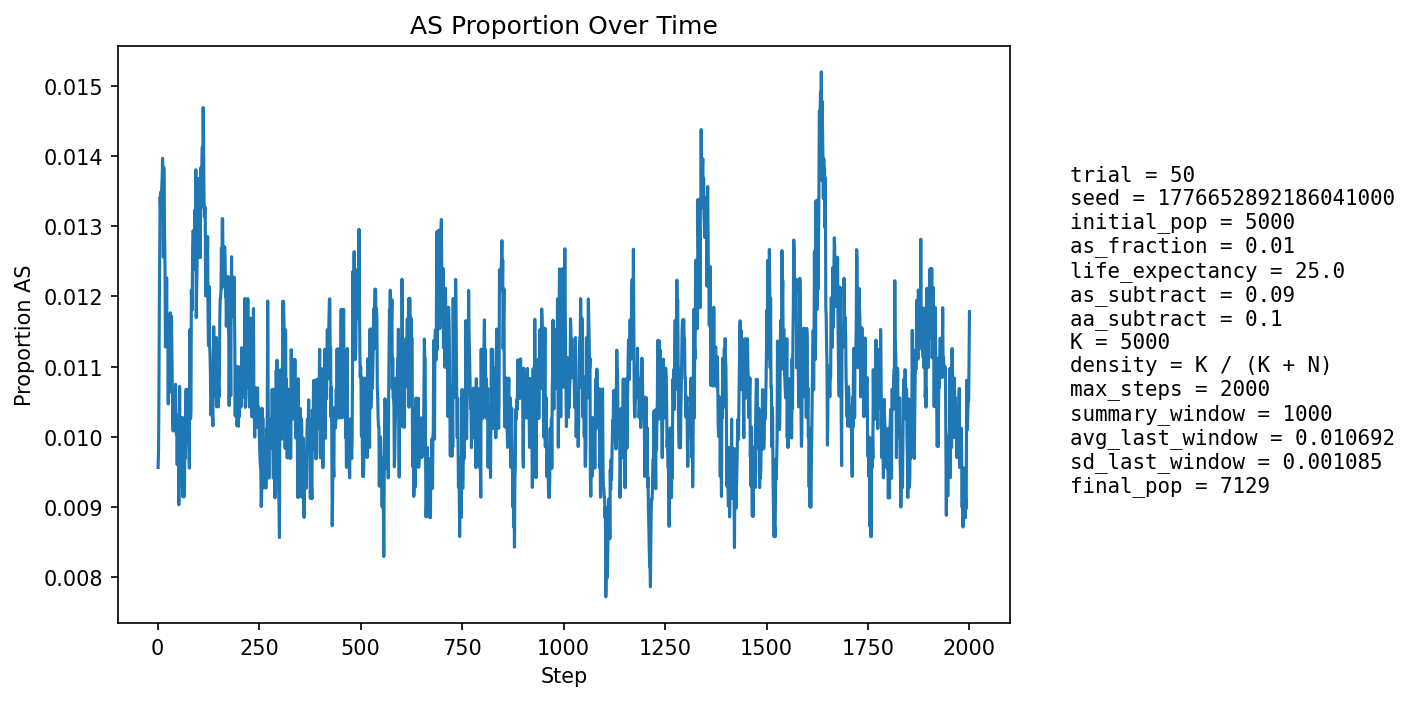

Values plotted in this chart, from the file beside it:
step, population_size, births, newborn_AA, newborn_AS, newborn_SS, prop_newborn_AA, prop_newborn_AS, prop_newborn_SS, prop_repro_AA, prop_repro_AS, prop_AS_population
1, 5227, 1256, 1247, 9, 0, 0.9928, 0.007166, 0.0, 0.9916, 0.008363, 0.009566
2, 5311, 1230, 1222, 8, 0, 0.9935, 0.006504, 0.0, 0.9905, 0.009539, 0.009791
3, 5393, 1222, 1213, 9, 0, 0.9926, 0.007365, 0.0, 0.9893, 0.01071, 0.01057
4, 5464, 1215, 1199, 16, 0, 0.9868, 0.01317, 0.0, 0.9869, 0.01307, 0.0119
5, 5566, 1251, 1231, 20, 0, 0.984, 0.01599, 0.0, 0.987, 0.01298, 0.01276
6, 5665, 1274, 1253, 21, 0, 0.9835, 0.01648, 0.0, 0.9881, 0.01189, 0.01342
7, 5762, 1291, 1274, 17, 0, 0.9868, 0.01317, 0.0, 0.9887, 0.01126, 0.01319
8, 5857, 1304, 1287, 17, 0, 0.987, 0.01304, 0.0, 0.9882, 0.01176, 0.01349
9, 5953, 1322, 1307, 15, 0, 0.9887, 0.01135, 0.0, 0.9868, 0.01324, 0.0131
10, 6047, 1340, 1320, 20, 0, 0.9851, 0.01493, 0.0, 0.986, 0.01397, 0.01356
11, 6139, 1356, 1336, 20, 0, 0.9853, 0.01475, 0.0, 0.9863, 0.01368, 0.01368
12, 6230, 1372, 1351, 21, 0, 0.9847, 0.01531, 0.0, 0.9866, 0.01342, 0.01396
13, 6305, 1372, 1354, 18, 0, 0.9869, 0.01312, 0.0, 0.987, 0.01298, 0.01348
14, 6371, 1379, 1365, 14, 0, 0.9898, 0.01015, 0.0, 0.9868, 0.01315, 0.01256
15, 6433, 1387, 1362, 25, 0, 0.982, 0.01802, 0.0, 0.987, 0.013, 0.01383
16, 6496, 1399, 1381, 18, 0, 0.9871, 0.01287, 0.0, 0.9869, 0.01312, 0.01324
17, 6551, 1407, 1391, 16, 0, 0.9886, 0.01137, 0.0, 0.9867, 0.01329, 0.01282
18, 6600, 1414, 1398, 16, 0, 0.9887, 0.01132, 0.0, 0.9874, 0.01255, 0.01242
19, 6649, 1419, 1408, 11, 0, 0.9922, 0.007752, 0.0, 0.9869, 0.01307, 0.01128
20, 6688, 1424, 1406, 18, 0, 0.9874, 0.01264, 0.0, 0.9873, 0.01266, 0.01151
21, 6730, 1428, 1413, 15, 0, 0.9895, 0.0105, 0.0, 0.988, 0.01198, 0.01144
22, 6768, 1433, 1411, 22, 0, 0.9846, 0.01535, 0.0, 0.9878, 0.0122, 0.01226
23, 6800, 1437, 1423, 14, 0, 0.9903, 0.009743, 0.0, 0.9885, 0.01153, 0.01132
24, 6829, 1440, 1422, 18, 0, 0.9875, 0.0125, 0.0, 0.9885, 0.01148, 0.01171
25, 6854, 1443, 1427, 16, 0, 0.9889, 0.01109, 0.0, 0.9889, 0.01113, 0.01138
26, 6878, 1447, 1437, 10, 0, 0.9931, 0.006911, 0.0, 0.9883, 0.01166, 0.01047
27, 6899, 1450, 1431, 19, 0, 0.9869, 0.0131, 0.0, 0.9887, 0.01132, 0.01131
28, 6920, 1452, 1434, 18, 0, 0.9876, 0.0124, 0.0, 0.9884, 0.01158, 0.01142
29, 6939, 1454, 1441, 13, 0, 0.9911, 0.008941, 0.0, 0.9885, 0.01154, 0.01081
30, 6955, 1456, 1442, 14, 0, 0.9904, 0.009615, 0.0, 0.9891, 0.01093, 0.01064
31, 6969, 1457, 1435, 22, 0, 0.9849, 0.0151, 0.0, 0.9888, 0.01119, 0.01177
32, 6980, 1458, 1441, 17, 0, 0.9883, 0.01166, 0.0, 0.9885, 0.01146, 0.01117
33, 6990, 1460, 1444, 16, 0, 0.989, 0.01096, 0.0, 0.9894, 0.01058, 0.01116
34, 6999, 1462, 1442, 20, 0, 0.9863, 0.01368, 0.0, 0.9894, 0.01056, 0.01172
35, 7010, 1463, 1448, 15, 0, 0.9897, 0.01025, 0.0, 0.9886, 0.01139, 0.01113
36, 7021, 1465, 1453, 12, 0, 0.9918, 0.008191, 0.0, 0.9889, 0.01109, 0.01068
37, 7032, 1466, 1455, 11, 0, 0.9925, 0.007503, 0.0, 0.9886, 0.01135, 0.01038
38, 7041, 1467, 1455, 12, 0, 0.9918, 0.00818, 0.0, 0.9878, 0.01218, 0.01008
39, 7049, 1467, 1449, 18, 0, 0.9877, 0.01227, 0.0, 0.9884, 0.01161, 0.01064
40, 7057, 1467, 1454, 13, 0, 0.9911, 0.008862, 0.0, 0.989, 0.01103, 0.0102
41, 7061, 1468, 1450, 18, 0, 0.9877, 0.01226, 0.0, 0.9895, 0.01045, 0.01048
42, 7066, 1469, 1454, 15, 0, 0.9898, 0.01021, 0.0, 0.9901, 0.009879, 0.01047
43, 7068, 1470, 1454, 16, 0, 0.9891, 0.01088, 0.0, 0.9896, 0.01043, 0.01047
44, 7071, 1470, 1453, 17, 0, 0.9884, 0.01156, 0.0, 0.9899, 0.01015, 0.01075
45, 7073, 1470, 1457, 13, 0, 0.9912, 0.008844, 0.0, 0.9893, 0.01071, 0.01018
46, 7074, 1470, 1456, 14, 0, 0.9905, 0.009524, 0.0, 0.9896, 0.01042, 0.01004
47, 7078, 1471, 1456, 15, 0, 0.9898, 0.0102, 0.0, 0.9896, 0.01042, 0.01031
48, 7078, 1470, 1459, 11, 0, 0.9925, 0.007483, 0.0, 0.9893, 0.0107, 0.009607
49, 7082, 1471, 1454, 17, 0, 0.9884, 0.01156, 0.0, 0.9896, 0.01041, 0.01017
50, 7083, 1471, 1457, 14, 0, 0.9905, 0.009517, 0.0, 0.9896, 0.01041, 0.009883
51, 7084, 1471, 1454, 17, 0, 0.9884, 0.01156, 0.0, 0.9899, 0.01013, 0.01016
52, 7084, 1471, 1463, 8, 0, 0.9946, 0.005438, 0.0, 0.9904, 0.009561, 0.009034
53, 7087, 1472, 1457, 15, 0, 0.9898, 0.01019, 0.0, 0.9902, 0.00984, 0.009736
54, 7091, 1472, 1451, 21, 0, 0.9857, 0.01427, 0.0, 0.9899, 0.01012, 0.01072
55, 7092, 1472, 1462, 10, 0, 0.9932, 0.006793, 0.0, 0.9896, 0.01039, 0.009588
56, 7095, 1473, 1458, 15, 0, 0.9898, 0.01018, 0.0, 0.9902, 0.009826, 0.009866
57, 7098, 1473, 1461, 12, 0, 0.9919, 0.008147, 0.0, 0.9905, 0.009545, 0.009721
58, 7098, 1473, 1459, 14, 0, 0.9905, 0.009504, 0.0, 0.9893, 0.01066, 0.009721
59, 7101, 1473, 1458, 14, 1, 0.9898, 0.009504, 0.0006789, 0.9899, 0.0101, 0.009858
60, 7103, 1473, 1464, 9, 0, 0.9939, 0.00611, 0.0, 0.9899, 0.0101, 0.009292
... 1,940 more rows
